The GitHub repository zhu913104/transfer-learning contains a labelled image folder "data" with 2 categories: dingo, shiba inu. Examples follow, each with its label.

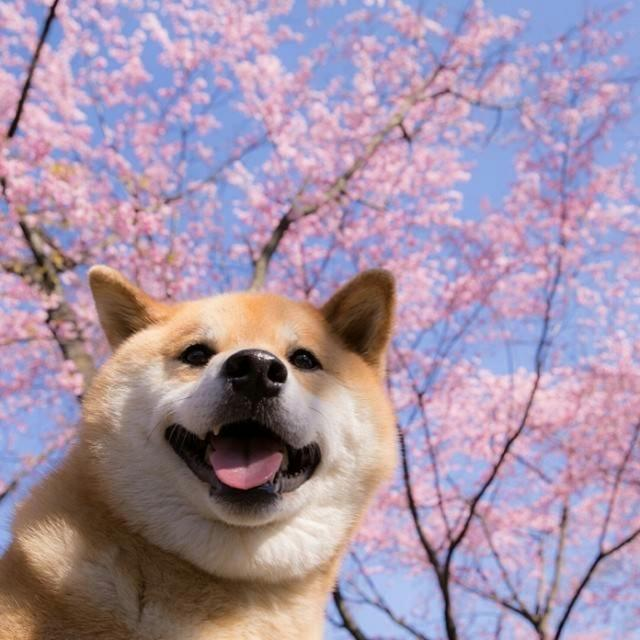
Label: shiba inu

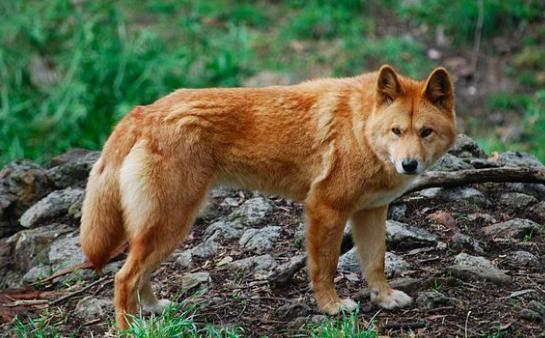
Label: dingo

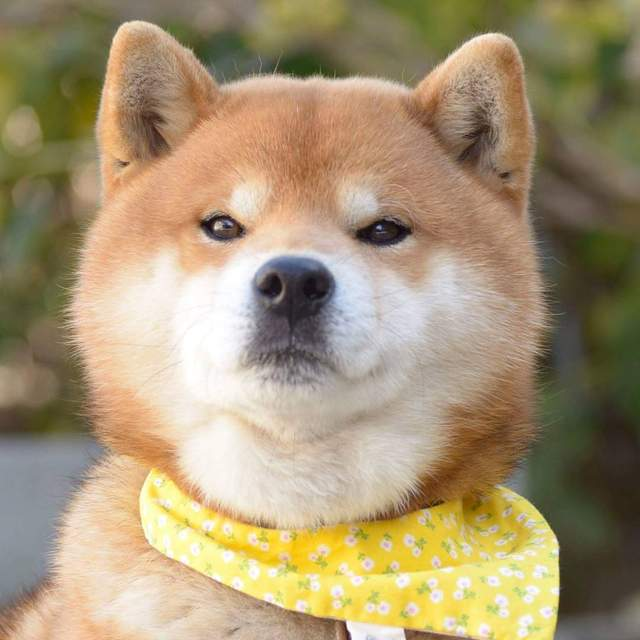
Label: shiba inu

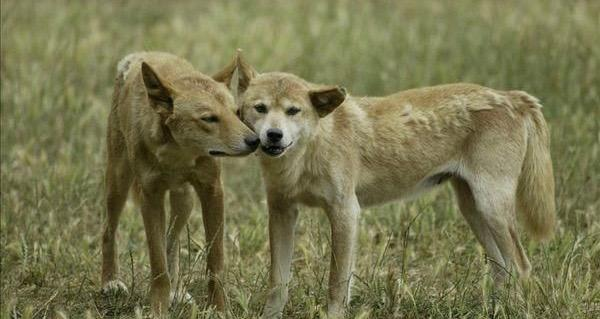
Label: dingo

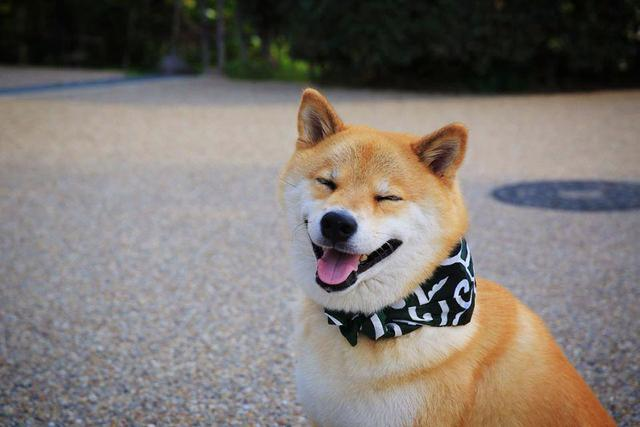
Label: shiba inu

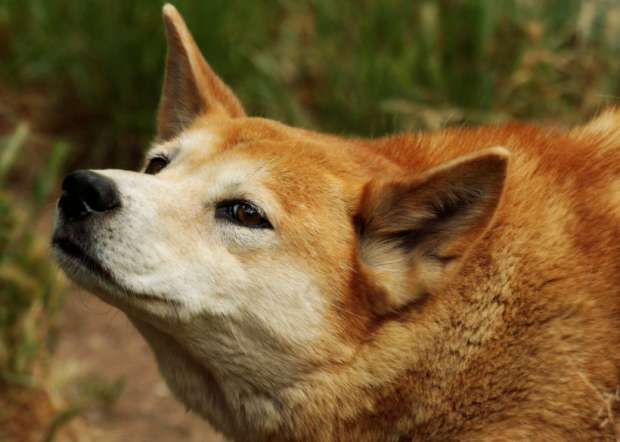
Label: dingo
